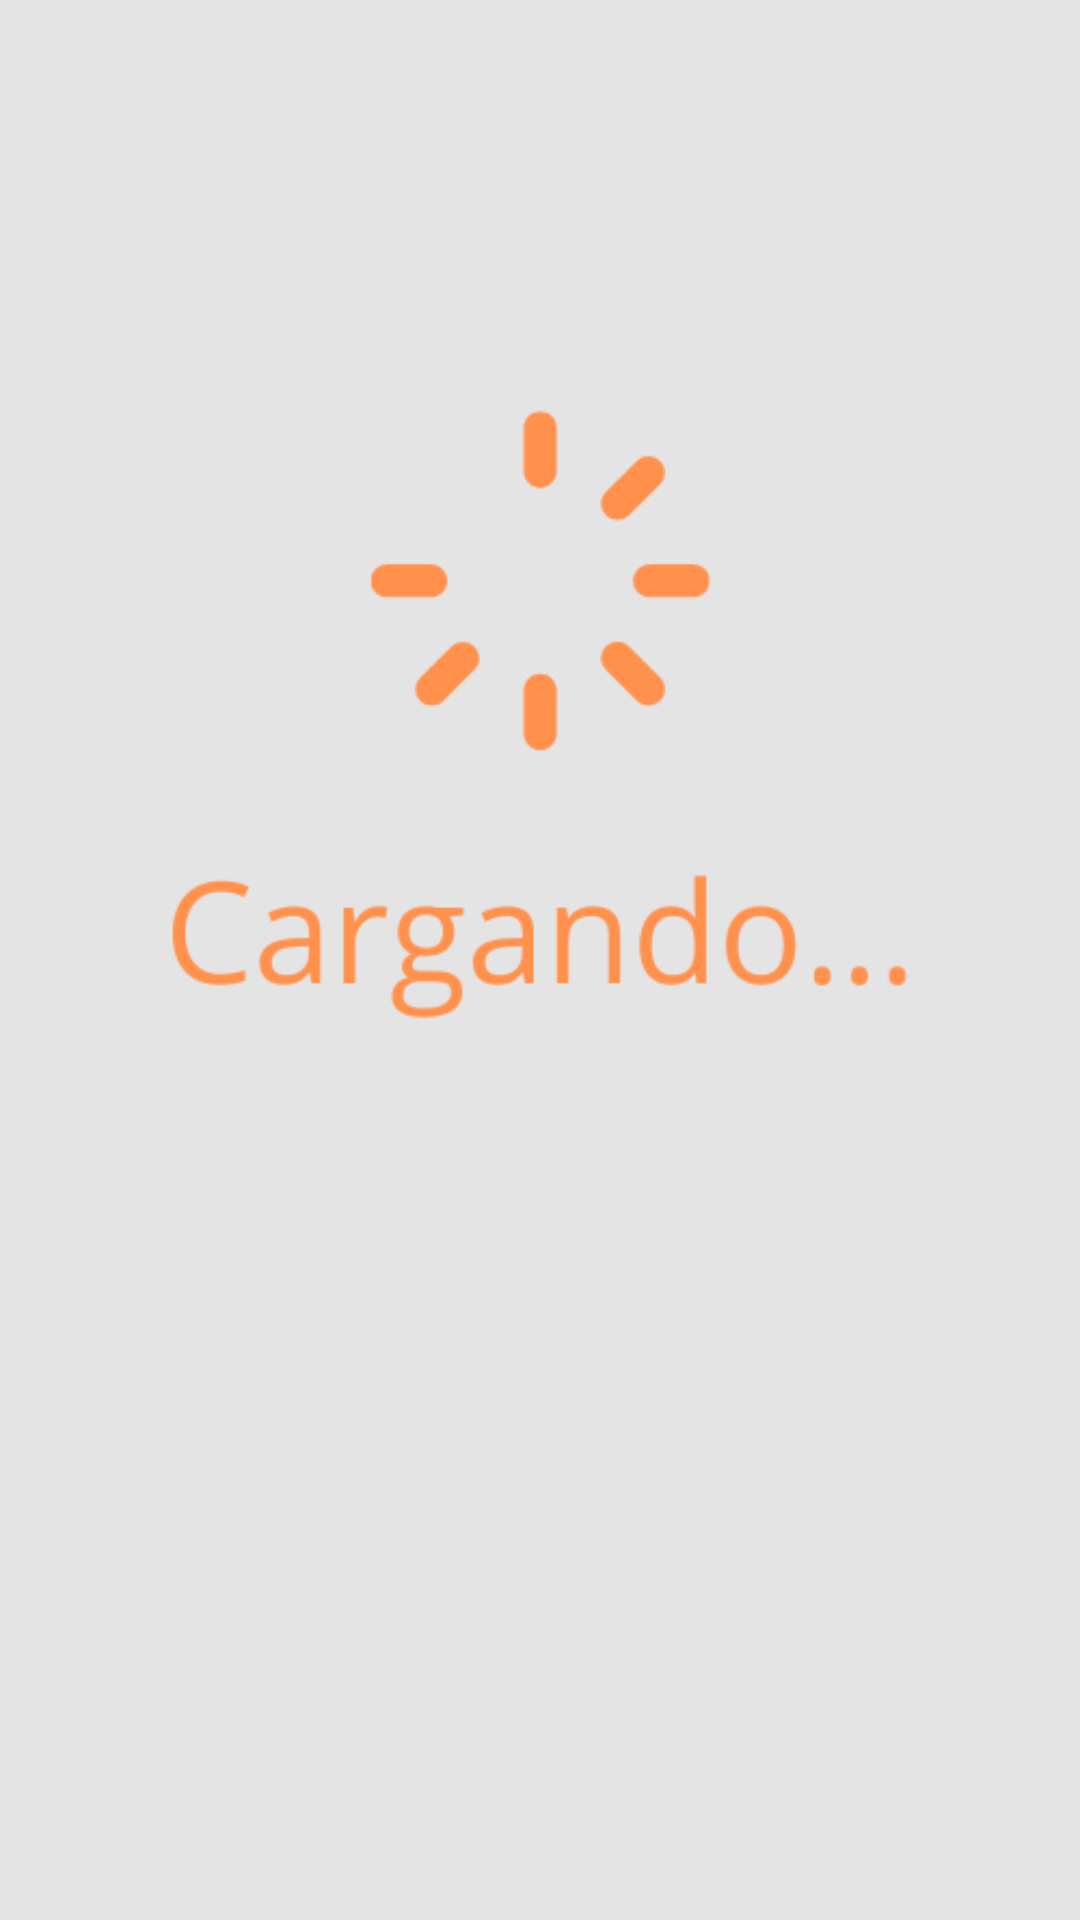

This screen was rendered from an Android layout file. Write that file and the resources it references.
<!-- AndroidManifest.xml: application theme Theme.MercaTec -->
<!-- res/layout/fragment_home.xml -->
<?xml version="1.0" encoding="utf-8"?>
<LinearLayout xmlns:android="http://schemas.android.com/apk/res/android"
    xmlns:app="http://schemas.android.com/apk/res-auto"
    xmlns:tools="http://schemas.android.com/tools"
    android:id="@+id/ly_home"
    android:layout_width="match_parent"
    android:layout_height="match_parent"
    android:background="#E4E4E4"
    android:orientation="vertical"
    tools:context=".ui.home.HomeFragment">

    <androidx.recyclerview.widget.RecyclerView
        android:id="@+id/rv_products"
        android:layout_width="match_parent"
        android:layout_height="match_parent"
        android:background="#4B808080"
        android:scrollbarStyle="insideInset"
        android:visibility="gone"/>

    <ImageView
        android:id="@+id/iv_loading_home"
        android:layout_width="wrap_content"
        android:layout_height="wrap_content"
        android:src="@drawable/loading"/>

</LinearLayout>
<!-- resources referenced by this layout -->
<resources>
  <!-- drawable loading: png bitmap (drawable-v24, 12737 bytes) -->
  <style name="Theme.MercaTec" parent="Theme.MaterialComponents.DayNight.DarkActionBar">
          
          <item name="colorPrimary">@color/purple_500</item>
          <item name="colorPrimaryVariant">@color/purple_700</item>
          <item name="colorOnPrimary">@color/white</item>
          
          <item name="colorSecondary">@color/teal_200</item>
          <item name="colorSecondaryVariant">@color/teal_700</item>
          <item name="colorOnSecondary">@color/black</item>
          
          <item name="android:statusBarColor">?attr/colorPrimaryVariant</item>
          
      </style>
  <!-- not gathered from this repository: default colours our renderer supplied (Android Studio template values) -->
  <color name="purple_500">#FF6200EE</color>
  <color name="purple_700">#FF3700B3</color>
  <color name="teal_200">#FF03DAC5</color>
  <color name="teal_700">#FF018786</color>
  <color name="black">#FF000000</color>
  <color name="white">#FFFFFFFF</color>
</resources>
